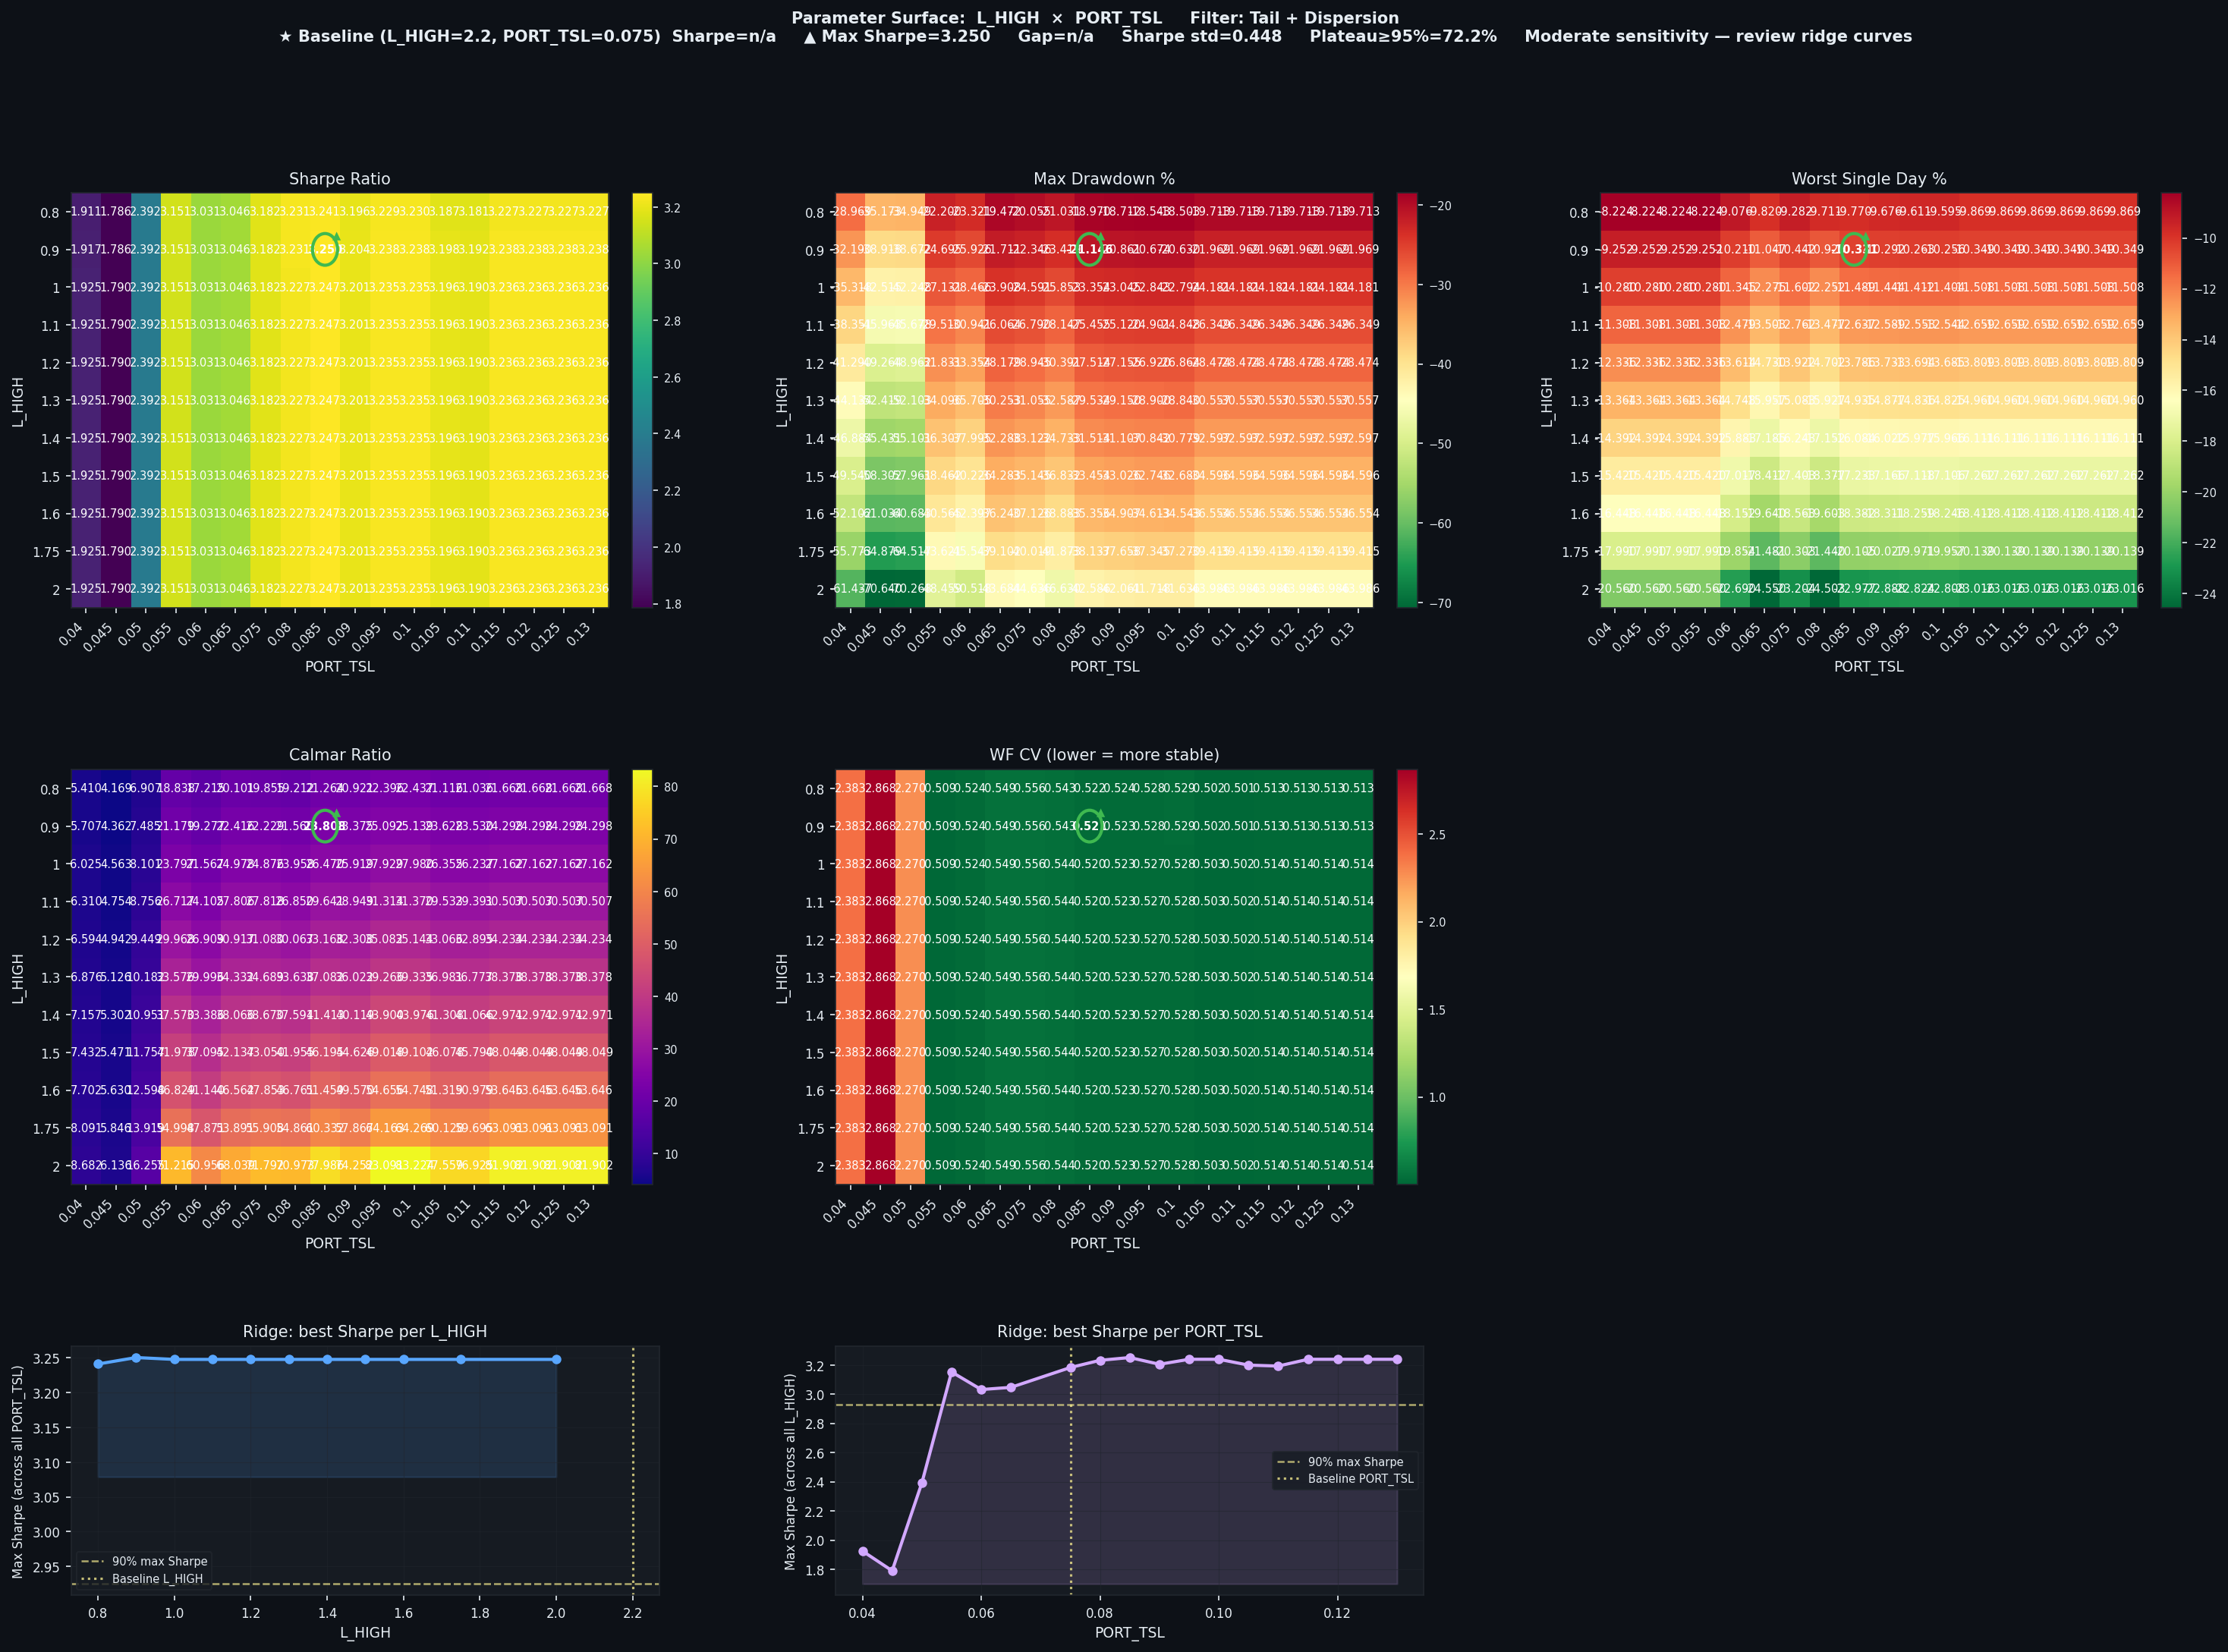

The file beside this chart, header and first rows:
L_HIGH, PORT_TSL, Sharpe, CAGR%, MaxDD%, Worst1D%, Calmar, WF_CV, baseline
0.8, 0.04, 1.911, 156.7, -28.97, -8.224, 5.41, 2.383, False
0.8, 0.045, 1.786, 146.6, -35.17, -8.224, 4.169, 2.868, False
0.8, 0.05, 2.392, 241.4, -34.95, -8.224, 6.907, 2.27, False
0.8, 0.055, 3.151, 418.2, -22.2, -8.224, 18.84, 0.5091, False
0.8, 0.06, 3.031, 401.5, -23.32, -9.076, 17.21, 0.5243, False
0.8, 0.065, 3.046, 391.4, -19.47, -9.82, 20.1, 0.5492, False
0.8, 0.075, 3.182, 398.2, -20.05, -9.282, 19.86, 0.5557, False
0.8, 0.08, 3.231, 404.1, -21.03, -9.711, 19.21, 0.5428, False
0.8, 0.085, 3.241, 403.4, -18.97, -9.77, 21.26, 0.5218, False
0.8, 0.09, 3.196, 391.5, -18.71, -9.676, 20.92, 0.524, False
0.8, 0.095, 3.229, 415.3, -18.54, -9.611, 22.4, 0.5281, False
0.8, 0.1, 3.23, 415.1, -18.5, -9.595, 22.44, 0.5293, False
0.8, 0.105, 3.187, 416.3, -19.71, -9.869, 21.12, 0.5024, False
0.8, 0.11, 3.181, 414.7, -19.71, -9.869, 21.04, 0.5014, False
0.8, 0.115, 3.227, 427.1, -19.71, -9.869, 21.67, 0.5134, False
0.8, 0.12, 3.227, 427.1, -19.71, -9.869, 21.67, 0.5134, False
0.8, 0.125, 3.227, 427.1, -19.71, -9.869, 21.67, 0.5134, False
0.8, 0.13, 3.227, 427.1, -19.71, -9.869, 21.67, 0.5134, False
0.9, 0.04, 1.917, 183.7, -32.19, -9.252, 5.707, 2.383, False
0.9, 0.045, 1.786, 169.8, -38.92, -9.252, 4.362, 2.868, False
0.9, 0.05, 2.392, 289.4, -38.67, -9.252, 7.485, 2.27, False
0.9, 0.055, 3.151, 523, -24.7, -9.252, 21.18, 0.5091, False
0.9, 0.06, 3.031, 499.8, -25.93, -10.21, 19.28, 0.5243, False
0.9, 0.065, 3.046, 486.7, -21.71, -11.05, 22.42, 0.5492, False
0.9, 0.075, 3.182, 496.7, -22.35, -10.44, 22.23, 0.5557, False
0.9, 0.08, 3.231, 504.9, -23.42, -10.93, 21.56, 0.5428, False
0.9, 0.085, 3.25, 503.5, -21.15, -10.33, 23.81, 0.5212, False
0.9, 0.09, 3.204, 487.6, -20.86, -10.29, 23.38, 0.5235, False
0.9, 0.095, 3.238, 518.8, -20.67, -10.26, 25.09, 0.5278, False
0.9, 0.1, 3.238, 518.6, -20.63, -10.26, 25.14, 0.5291, False
0.9, 0.105, 3.198, 519.1, -21.97, -10.35, 23.63, 0.5021, False
0.9, 0.11, 3.192, 516.9, -21.97, -10.35, 23.53, 0.5011, False
0.9, 0.115, 3.238, 533.8, -21.97, -10.35, 24.3, 0.5129, False
0.9, 0.12, 3.238, 533.8, -21.97, -10.35, 24.3, 0.5129, False
0.9, 0.125, 3.238, 533.8, -21.97, -10.35, 24.3, 0.5129, False
0.9, 0.13, 3.238, 533.8, -21.97, -10.35, 24.3, 0.5129, False
1.0, 0.04, 1.925, 212.8, -35.32, -10.28, 6.025, 2.383, False
1.0, 0.045, 1.79, 194, -42.52, -10.28, 4.563, 2.868, False
1.0, 0.05, 2.392, 342.2, -42.25, -10.28, 8.101, 2.27, False
1.0, 0.055, 3.151, 645.6, -27.13, -10.28, 23.8, 0.5091, False
1.0, 0.06, 3.031, 613.9, -28.47, -11.35, 21.57, 0.5243, False
1.0, 0.065, 3.046, 597.2, -23.91, -12.28, 24.98, 0.5492, False
1.0, 0.075, 3.182, 611.7, -24.59, -11.6, 24.88, 0.5557, False
1.0, 0.08, 3.227, 619.4, -25.85, -12.25, 23.96, 0.5438, False
1.0, 0.085, 3.247, 618.2, -23.35, -11.49, 26.47, 0.5205, False
1.0, 0.09, 3.201, 597.3, -23.05, -11.44, 25.92, 0.5227, False
1.0, 0.095, 3.235, 638, -22.84, -11.41, 27.93, 0.5271, False
1.0, 0.1, 3.235, 637.8, -22.79, -11.4, 27.98, 0.5283, False
1.0, 0.105, 3.196, 637.3, -24.18, -11.51, 26.36, 0.5031, False
1.0, 0.11, 3.19, 634.4, -24.18, -11.51, 26.24, 0.5021, False
1.0, 0.115, 3.236, 656.8, -24.18, -11.51, 27.16, 0.5139, False
1.0, 0.12, 3.236, 656.8, -24.18, -11.51, 27.16, 0.5139, False
1.0, 0.125, 3.236, 656.8, -24.18, -11.51, 27.16, 0.5139, False
1.0, 0.13, 3.236, 656.8, -24.18, -11.51, 27.16, 0.5139, False
1.1, 0.04, 1.925, 242, -38.35, -11.31, 6.31, 2.383, False
1.1, 0.045, 1.79, 218.5, -45.96, -11.31, 4.754, 2.868, False
1.1, 0.05, 2.392, 399.9, -45.68, -11.31, 8.756, 2.27, False
1.1, 0.055, 3.151, 788.4, -29.51, -11.31, 26.72, 0.5091, False
1.1, 0.06, 3.031, 745.9, -30.94, -12.48, 24.11, 0.5243, False
1.1, 0.065, 3.046, 724.7, -26.06, -13.5, 27.81, 0.5492, False
... 138 more rows
